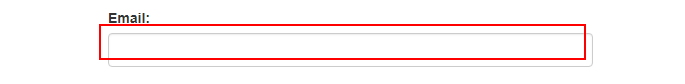
Task: Blank Project
Workflow: Login

Step 1 [try]: type [email] into the text box 'email'

Step 2: type [password] into the text box 'password' (no picture)

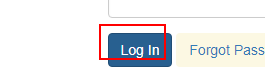
Step 3: click on the button
